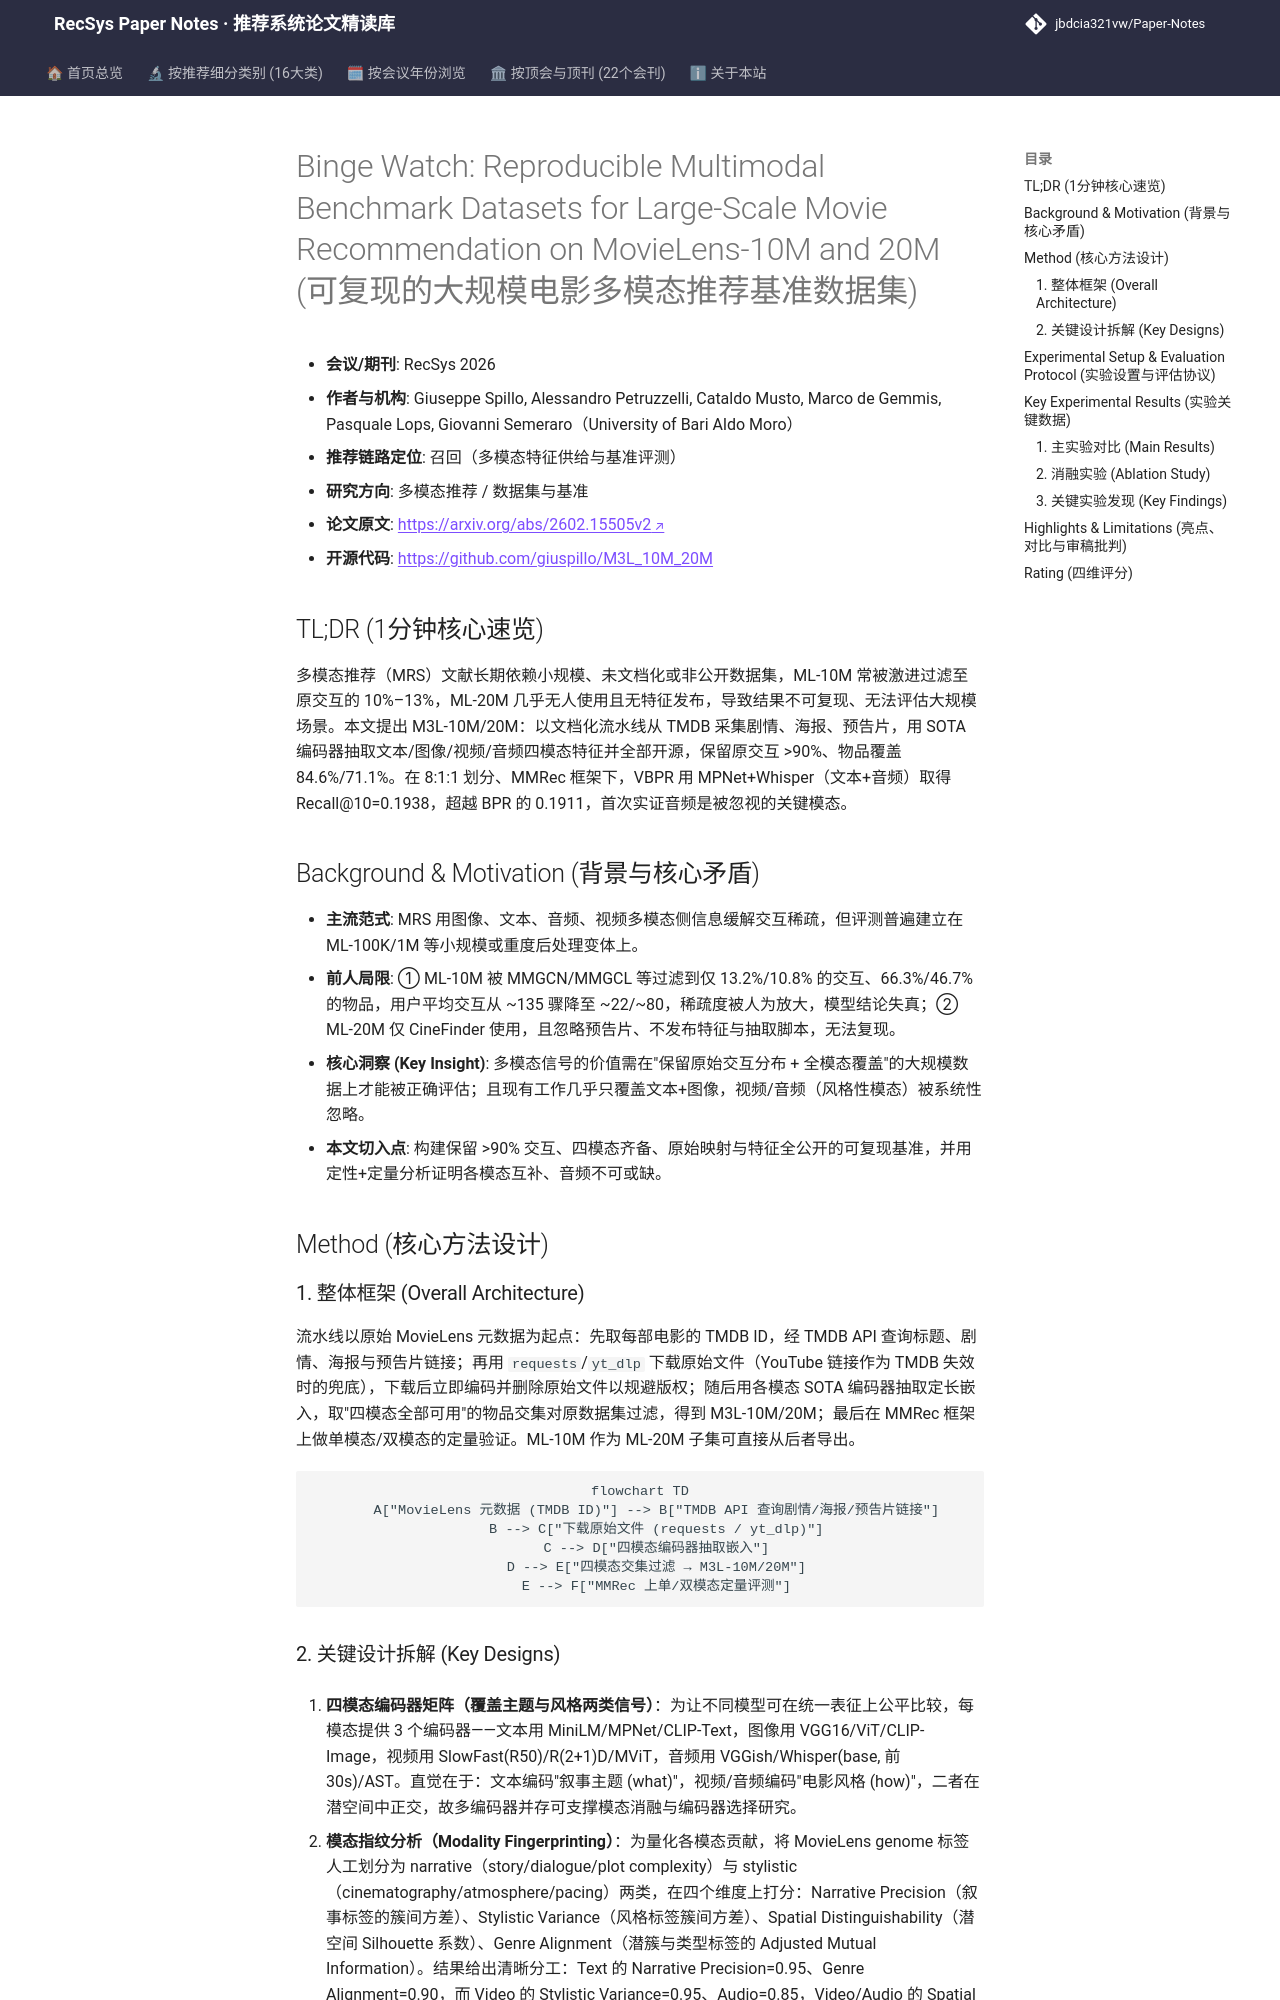

repository: jbdcia321vw/Paper-Notes · page: venues/RecSys/2026/multimodal_rec/binge_watch_reproducible_multimodal_benchmarks_datasets_for_large_scale_mov/index.html · generator: mkdocs

---
title: "[Paper Note] Binge Watch: Reproducible Multimodal Benchmark Datasets for Large-Scale Movie Recommendation on MovieLens-10M and 20M"
description: "[RecSys 2026][多模态推荐] 为 ML-10M/20M 构建可复现多模态基准 M3L（剧情/海报/预告片文本-图像-视频-音频），保留>90%交互并验证音频模态的关键增益。"
tags:
  - RecSys 2026
  - 多模态推荐
  - 召回
  - 多模态数据集
  - 可复现基准
date: 2026-11-13
venue: RecSys
year: 2026
paper_url: "https://arxiv.org/abs/2602.15505v2"
code_url: "https://github.com/giuspillo/M3L_10M_20M"
categories:
  - multimodal_rec
---

# Binge Watch: Reproducible Multimodal Benchmark Datasets for Large-Scale Movie Recommendation on MovieLens-10M and 20M (可复现的大规模电影多模态推荐基准数据集)

- **会议/期刊**: RecSys 2026
- **作者与机构**: Giuseppe Spillo, Alessandro Petruzzelli, Cataldo Musto, Marco de Gemmis, Pasquale Lops, Giovanni Semeraro（University of Bari Aldo Moro）
- **推荐链路定位**: 召回（多模态特征供给与基准评测）
- **研究方向**: 多模态推荐 / 数据集与基准
- **论文原文**: [https://arxiv.org/abs/2602.15505v2](https://arxiv.org/abs/2602.15505v2)
- **开源代码**: [https://github.com/giuspillo/M3L_10M_20M](https://github.com/giuspillo/M3L_10M_20M)

## TL;DR (1分钟核心速览)

多模态推荐（MRS）文献长期依赖小规模、未文档化或非公开数据集，ML-10M 常被激进过滤至原交互的 10%–13%，ML-20M 几乎无人使用且无特征发布，导致结果不可复现、无法评估大规模场景。本文提出 M3L-10M/20M：以文档化流水线从 TMDB 采集剧情、海报、预告片，用 SOTA 编码器抽取文本/图像/视频/音频四模态特征并全部开源，保留原交互 >90%、物品覆盖 84.6%/71.1%。在 8:1:1 划分、MMRec 框架下，VBPR 用 MPNet+Whisper（文本+音频）取得 Recall@10=0.1938，超越 BPR 的 0.1911，首次实证音频是被忽视的关键模态。

## Background & Motivation (背景与核心矛盾)

- **主流范式**: MRS 用图像、文本、音频、视频多模态侧信息缓解交互稀疏，但评测普遍建立在 ML-100K/1M 等小规模或重度后处理变体上。
- **前人局限**: ① ML-10M 被 MMGCN/MMGCL 等过滤到仅 13.2%/10.8% 的交互、66.3%/46.7% 的物品，用户平均交互从 ~135 骤降至 ~22/~80，稀疏度被人为放大，模型结论失真；② ML-20M 仅 CineFinder 使用，且忽略预告片、不发布特征与抽取脚本，无法复现。
- **核心洞察 (Key Insight)**: 多模态信号的价值需在"保留原始交互分布 + 全模态覆盖"的大规模数据上才能被正确评估；且现有工作几乎只覆盖文本+图像，视频/音频（风格性模态）被系统性忽略。
- **本文切入点**: 构建保留 >90% 交互、四模态齐备、原始映射与特征全公开的可复现基准，并用定性+定量分析证明各模态互补、音频不可或缺。

## Method (核心方法设计)

### 1. 整体框架 (Overall Architecture)

流水线以原始 MovieLens 元数据为起点：先取每部电影的 TMDB ID，经 TMDB API 查询标题、剧情、海报与预告片链接；再用 `requests`/`yt_dlp` 下载原始文件（YouTube 链接作为 TMDB 失效时的兜底），下载后立即编码并删除原始文件以规避版权；随后用各模态 SOTA 编码器抽取定长嵌入，取"四模态全部可用"的物品交集对原数据集过滤，得到 M3L-10M/20M；最后在 MMRec 框架上做单模态/双模态的定量验证。ML-10M 作为 ML-20M 子集可直接从后者导出。

```mermaid
flowchart TD
    A["MovieLens 元数据 (TMDB ID)"] --> B["TMDB API 查询剧情/海报/预告片链接"]
    B --> C["下载原始文件 (requests / yt_dlp)"]
    C --> D["四模态编码器抽取嵌入"]
    D --> E["四模态交集过滤 → M3L-10M/20M"]
    E --> F["MMRec 上单/双模态定量评测"]
```
